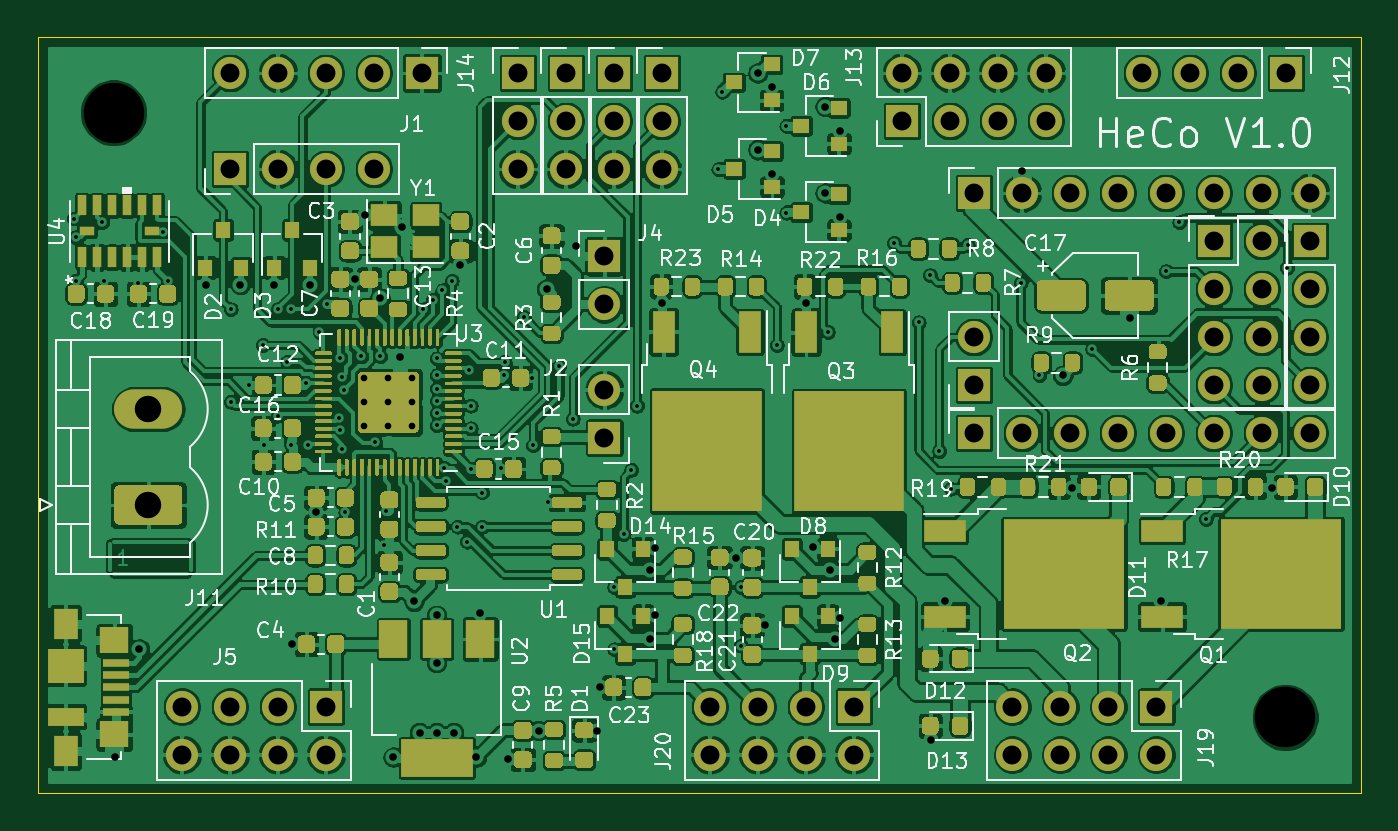
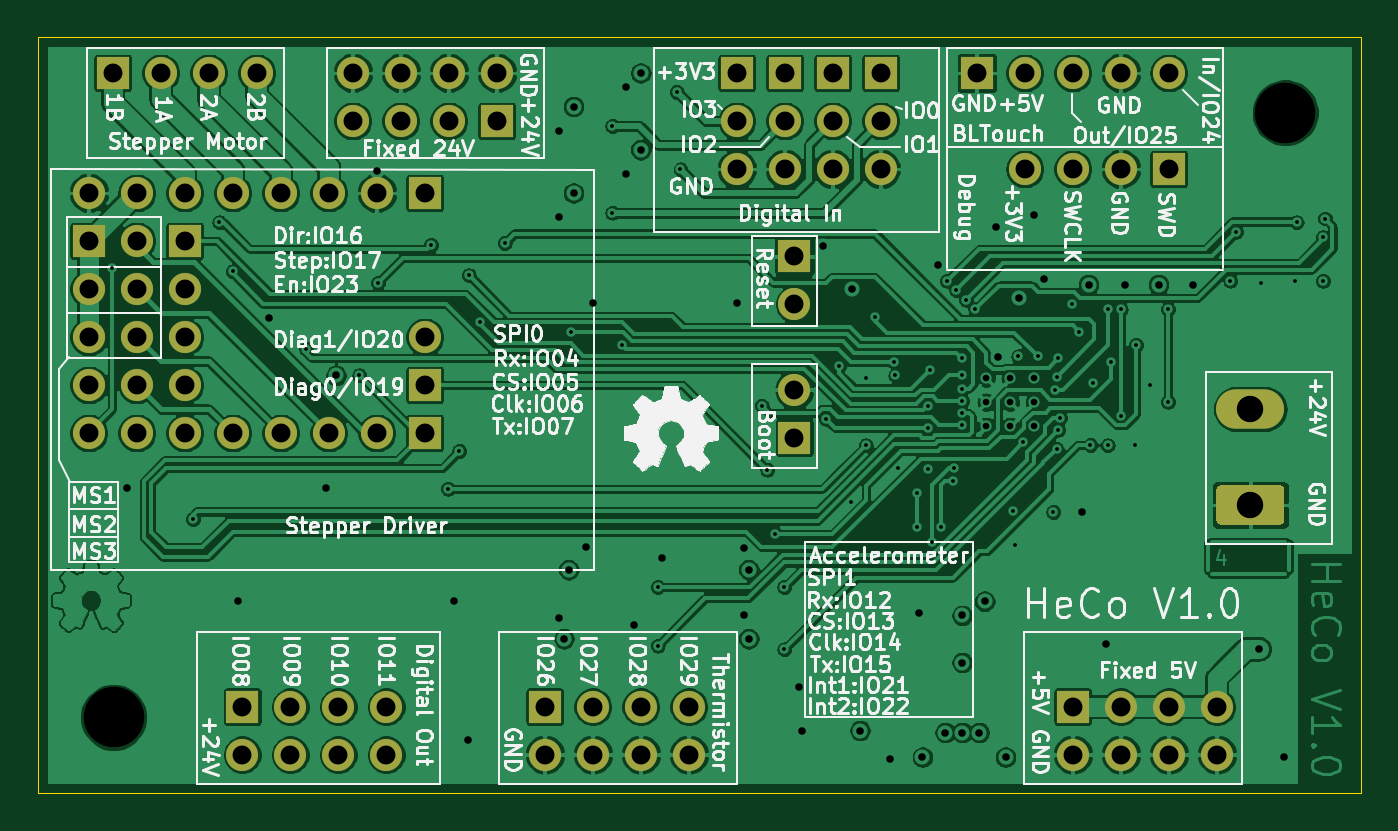
Circuit board: 11 layer files. Board 70.0 x 40.0 mm.
- bottom_copper: HeCo-B_Cu.gbr (400392 bytes)
- bottom_mask: HeCo-B_Mask.gbr (3804 bytes)
- bottom_silk: HeCo-B_SilkS.gbr (122494 bytes)
- outline: HeCo-Edge_Cuts.gbr (695 bytes)
- top_copper: HeCo-F_Cu.gbr (784795 bytes)
- top_mask: HeCo-F_Mask.gbr (65288 bytes)
- top_silk: HeCo-F_SilkS.gbr (86961 bytes)
- inner_copper: HeCo-In1_Cu.gbr (406738 bytes)
- inner_copper: HeCo-In2_Cu.gbr (416104 bytes)
- drill: HeCo-NPTH.drl (315 bytes)
- drill: HeCo-PTH.drl (4232 bytes)

=== bottom_copper: HeCo-B_Cu.gbr (400392 bytes, source omitted) ===
=== bottom_mask: HeCo-B_Mask.gbr ===
%TF.GenerationSoftware,KiCad,Pcbnew,(5.1.10)-1*%
%TF.CreationDate,2021-11-13T18:31:53+01:00*%
%TF.ProjectId,HeCo,4865436f-2e6b-4696-9361-645f70636258,rev?*%
%TF.SameCoordinates,Original*%
%TF.FileFunction,Soldermask,Bot*%
%TF.FilePolarity,Negative*%
%FSLAX46Y46*%
G04 Gerber Fmt 4.6, Leading zero omitted, Abs format (unit mm)*
G04 Created by KiCad (PCBNEW (5.1.10)-1) date 2021-11-13 18:31:53*
%MOMM*%
%LPD*%
G01*
G04 APERTURE LIST*
%ADD10O,1.700000X1.700000*%
%ADD11R,1.700000X1.700000*%
%ADD12O,3.600000X2.080000*%
G04 APERTURE END LIST*
D10*
%TO.C,J14*%
X110160000Y-101900000D03*
X112700000Y-101900000D03*
X115240000Y-101900000D03*
X117780000Y-101900000D03*
D11*
X120320000Y-101900000D03*
%TD*%
D10*
%TO.C,J10*%
X167310000Y-108250000D03*
X164770000Y-108250000D03*
X162230000Y-108250000D03*
X159690000Y-108250000D03*
X157150000Y-108250000D03*
X154610000Y-108250000D03*
X152070000Y-108250000D03*
D11*
X149530000Y-108250000D03*
%TD*%
D10*
%TO.C,J15*%
X125400000Y-106980000D03*
X125400000Y-104440000D03*
D11*
X125400000Y-101900000D03*
%TD*%
D10*
%TO.C,J5*%
X107620000Y-137968000D03*
X107620000Y-135428000D03*
X110160000Y-137968000D03*
X110160000Y-135428000D03*
X112700000Y-137968000D03*
X112700000Y-135428000D03*
X115240000Y-137968000D03*
D11*
X115240000Y-135428000D03*
%TD*%
D10*
%TO.C,J13*%
X153340000Y-101900000D03*
X153340000Y-104440000D03*
X150800000Y-101900000D03*
X150800000Y-104440000D03*
X148260000Y-101900000D03*
X148260000Y-104440000D03*
X145720000Y-101900000D03*
D11*
X145720000Y-104440000D03*
%TD*%
D10*
%TO.C,J6*%
X149530000Y-115870000D03*
D11*
X149530000Y-118410000D03*
%TD*%
D12*
%TO.C,J11*%
X105842000Y-119680000D03*
G36*
G01*
X107392003Y-125800000D02*
X104291997Y-125800000D01*
G75*
G02*
X104042000Y-125550003I0J249997D01*
G01*
X104042000Y-123969997D01*
G75*
G02*
X104291997Y-123720000I249997J0D01*
G01*
X107392003Y-123720000D01*
G75*
G02*
X107642000Y-123969997I0J-249997D01*
G01*
X107642000Y-125550003D01*
G75*
G02*
X107392003Y-125800000I-249997J0D01*
G01*
G37*
%TD*%
D10*
%TO.C,J12*%
X158420000Y-101900000D03*
X160960000Y-101900000D03*
X163500000Y-101900000D03*
D11*
X166040000Y-101900000D03*
%TD*%
D10*
%TO.C,J9*%
X167310000Y-120950000D03*
X164770000Y-120950000D03*
X162230000Y-120950000D03*
X159690000Y-120950000D03*
X157150000Y-120950000D03*
X154610000Y-120950000D03*
X152070000Y-120950000D03*
D11*
X149530000Y-120950000D03*
%TD*%
D10*
%TO.C,J8*%
X167310000Y-118410000D03*
X167310000Y-115870000D03*
X167310000Y-113330000D03*
D11*
X167310000Y-110790000D03*
%TD*%
D10*
%TO.C,J7*%
X164770000Y-118410000D03*
X162230000Y-118410000D03*
X164770000Y-115870000D03*
X162230000Y-115870000D03*
X164770000Y-113330000D03*
X162230000Y-113330000D03*
X164770000Y-110790000D03*
D11*
X162230000Y-110790000D03*
%TD*%
D10*
%TO.C,J4*%
X129972000Y-114140000D03*
D11*
X129972000Y-111600000D03*
%TD*%
D10*
%TO.C,J20*%
X135560000Y-137968000D03*
X135560000Y-135428000D03*
X138100000Y-137968000D03*
X138100000Y-135428000D03*
X140640000Y-137968000D03*
X140640000Y-135428000D03*
X143180000Y-137968000D03*
D11*
X143180000Y-135428000D03*
%TD*%
D10*
%TO.C,J19*%
X151562000Y-137968000D03*
X151562000Y-135428000D03*
X154102000Y-137968000D03*
X154102000Y-135428000D03*
X156642000Y-137968000D03*
X156642000Y-135428000D03*
X159182000Y-137968000D03*
D11*
X159182000Y-135428000D03*
%TD*%
D10*
%TO.C,J18*%
X133020000Y-106980000D03*
X133020000Y-104440000D03*
D11*
X133020000Y-101900000D03*
%TD*%
D10*
%TO.C,J17*%
X130480000Y-106980000D03*
X130480000Y-104440000D03*
D11*
X130480000Y-101900000D03*
%TD*%
D10*
%TO.C,J16*%
X127940000Y-106980000D03*
X127940000Y-104440000D03*
D11*
X127940000Y-101900000D03*
%TD*%
D10*
%TO.C,J1*%
X117780000Y-106980000D03*
X115240000Y-106980000D03*
X112700000Y-106980000D03*
D11*
X110160000Y-106980000D03*
%TD*%
D10*
%TO.C,J2*%
X129972000Y-118660000D03*
D11*
X129972000Y-121200000D03*
%TD*%
M02*

=== bottom_silk: HeCo-B_SilkS.gbr (122494 bytes, source omitted) ===
=== outline: HeCo-Edge_Cuts.gbr ===
%TF.GenerationSoftware,KiCad,Pcbnew,(5.1.10)-1*%
%TF.CreationDate,2021-11-13T18:31:53+01:00*%
%TF.ProjectId,HeCo,4865436f-2e6b-4696-9361-645f70636258,rev?*%
%TF.SameCoordinates,Original*%
%TF.FileFunction,Profile,NP*%
%FSLAX46Y46*%
G04 Gerber Fmt 4.6, Leading zero omitted, Abs format (unit mm)*
G04 Created by KiCad (PCBNEW (5.1.10)-1) date 2021-11-13 18:31:53*
%MOMM*%
%LPD*%
G01*
G04 APERTURE LIST*
%TA.AperFunction,Profile*%
%ADD10C,0.050000*%
%TD*%
G04 APERTURE END LIST*
D10*
X170000000Y-140000000D02*
X100000000Y-140000000D01*
X170000000Y-100000000D02*
X170000000Y-140000000D01*
X100000000Y-100000000D02*
X170000000Y-100000000D01*
X100000000Y-140000000D02*
X100000000Y-100000000D01*
M02*

=== top_copper: HeCo-F_Cu.gbr (784795 bytes, source omitted) ===
=== top_mask: HeCo-F_Mask.gbr (65288 bytes, source omitted) ===
=== top_silk: HeCo-F_SilkS.gbr (86961 bytes, source omitted) ===
=== inner_copper: HeCo-In1_Cu.gbr (406738 bytes, source omitted) ===
=== inner_copper: HeCo-In2_Cu.gbr (416104 bytes, source omitted) ===
=== drill: HeCo-NPTH.drl ===
M48
; DRILL file {KiCad (5.1.10)-1} date 11/13/21 10:58:31
; FORMAT={-:-/ absolute / metric / decimal}
; #@! TF.CreationDate,2021-11-13T10:58:31+01:00
; #@! TF.GenerationSoftware,Kicad,Pcbnew,(5.1.10)-1
; #@! TF.FileFunction,NonPlated,1,4,NPTH
FMAT,2
METRIC
T1C3.200
%
G90
G05
T1
X104.0Y-104.0
X166.0Y-136.0
T0
M30

=== drill: HeCo-PTH.drl ===
M48
; DRILL file {KiCad (5.1.10)-1} date 11/13/21 10:58:31
; FORMAT={-:-/ absolute / metric / decimal}
; #@! TF.CreationDate,2021-11-13T10:58:31+01:00
; #@! TF.GenerationSoftware,Kicad,Pcbnew,(5.1.10)-1
; #@! TF.FileFunction,Plated,1,4,PTH
FMAT,2
METRIC
T1C0.200
T2C0.350
T3C0.400
T4C1.000
T5C1.400
%
G90
G05
T1
X101.9Y-109.6
X102.0Y-110.6
X102.0Y-112.9
X103.4Y-109.8
X103.5Y-112.9
X105.3Y-113.0
X106.6Y-110.3
X106.9Y-112.9
X110.2Y-114.4
X110.2Y-119.3
X111.176Y-118.41
X111.9Y-116.3
X111.938Y-121.585
X112.7Y-114.4
X112.7Y-120.029
X113.2Y-117.185
X113.4Y-114.4
X113.4Y-121.6
X114.177Y-118.329
X114.307Y-121.584
X114.9Y-115.6
X115.3Y-114.1
X115.923Y-120.136
X116.0Y-117.0
X116.003Y-120.781
X116.1Y-118.0
X116.1Y-121.8
X116.2Y-118.7
X116.269Y-125.131
X117.1Y-116.9
X117.86Y-121.44
X118.127Y-116.891
X118.3Y-126.9
X118.4Y-125.1
X120.4Y-114.4
X120.9Y-113.9
X121.1Y-117.0
X121.1Y-117.9
X121.1Y-118.6
X121.1Y-119.25
X121.1Y-119.9
X121.1Y-120.55
X121.408Y-113.392
X121.5Y-122.8
X121.6Y-123.5
X121.9Y-112.9
X122.2Y-125.9
X122.706Y-126.694
X122.8Y-117.6
X122.899Y-119.514
X122.9Y-120.7
X122.908Y-122.855
X123.5Y-124.1
X123.503Y-125.903
X124.5Y-122.8
X124.638Y-117.902
X124.7Y-117.2
X125.7Y-114.8
X126.162Y-118.029
X126.2Y-121.6
X127.0Y-124.6
X127.6Y-117.4
X128.3Y-120.2
X130.5Y-129.1
X130.5Y-132.4
X131.0Y-126.3
X131.4Y-122.9
X131.7Y-119.5
X136.0Y-107.0
X136.2Y-102.9
X137.2Y-129.1
X137.2Y-132.2
X139.1Y-116.3
X139.6Y-104.7
X139.6Y-109.3
X141.8Y-115.6
X145.3Y-110.9
X146.6Y-115.1
X147.2Y-112.6
X147.7Y-121.9
X148.3Y-123.9
X149.2Y-111.0
X152.0Y-113.0
X153.0Y-117.9
X155.8Y-116.5
X159.7Y-112.4
X160.4Y-109.8
X161.8Y-125.5
X166.1Y-112.2
T2
X117.27Y-118.054
X117.27Y-119.329
X117.27Y-120.605
X118.545Y-118.054
X118.545Y-119.329
X118.545Y-120.605
X119.82Y-118.054
X119.82Y-119.329
X119.82Y-120.605
T3
X104.064Y-138.095
X105.367Y-132.38
X108.9Y-113.1
X110.7Y-113.1
X112.5Y-113.1
X113.462Y-132.126
X114.4Y-113.1
X114.732Y-125.141
X116.764Y-112.822
X117.3Y-109.4
X118.1Y-113.8
X118.8Y-138.1
X119.179Y-116.936
X119.285Y-110.042
X119.9Y-129.85
X120.2Y-136.8
X121.1Y-130.6
X121.1Y-133.1
X121.1Y-136.8
X122.0Y-136.8
X122.352Y-112.06
X123.2Y-138.1
X123.4Y-130.5
X124.9Y-138.2
X126.5Y-136.7
X126.924Y-113.33
X128.448Y-111.044
X129.591Y-136.698
X129.718Y-134.412
X132.385Y-128.189
X132.385Y-131.842
X132.639Y-127.046
X132.639Y-130.602
X133.02Y-114.092
X136.957Y-127.554
X138.1Y-101.9
X138.1Y-105.964
X138.481Y-131.11
X138.862Y-102.662
X138.862Y-107.234
X140.64Y-114.092
X141.0Y-127.0
X141.656Y-103.678
X141.656Y-108.25
X141.91Y-128.189
X142.164Y-131.842
X142.418Y-104.948
X142.418Y-109.52
X142.418Y-130.729
X147.244Y-137.206
X148.006Y-129.84
X152.07Y-107.107
X154.229Y-117.902
X154.737Y-123.871
X157.785Y-114.854
X159.436Y-129.84
X165.278Y-123.871
T4
X107.62Y-135.428
X107.62Y-137.968
X110.16Y-101.9
X110.16Y-106.98
X110.16Y-135.428
X110.16Y-137.968
X112.7Y-101.9
X112.7Y-106.98
X112.7Y-135.428
X112.7Y-137.968
X115.24Y-101.9
X115.24Y-106.98
X115.24Y-135.428
X115.24Y-137.968
X117.78Y-101.9
X117.78Y-106.98
X120.32Y-101.9
X125.4Y-101.9
X125.4Y-104.44
X125.4Y-106.98
X127.94Y-101.9
X127.94Y-104.44
X127.94Y-106.98
X129.972Y-111.6
X129.972Y-114.14
X129.972Y-118.66
X129.972Y-121.2
X130.48Y-101.9
X130.48Y-104.44
X130.48Y-106.98
X133.02Y-101.9
X133.02Y-104.44
X133.02Y-106.98
X135.56Y-135.428
X135.56Y-137.968
X138.1Y-135.428
X138.1Y-137.968
X140.64Y-135.428
X140.64Y-137.968
X143.18Y-135.428
X143.18Y-137.968
X145.72Y-101.9
X145.72Y-104.44
X148.26Y-101.9
X148.26Y-104.44
X149.53Y-108.25
X149.53Y-115.87
X149.53Y-118.41
X149.53Y-120.95
X150.8Y-101.9
X150.8Y-104.44
X151.562Y-135.428
X151.562Y-137.968
X152.07Y-108.25
X152.07Y-120.95
X153.34Y-101.9
X153.34Y-104.44
X154.102Y-135.428
X154.102Y-137.968
X154.61Y-108.25
X154.61Y-120.95
X156.642Y-135.428
X156.642Y-137.968
X157.15Y-108.25
X157.15Y-120.95
X158.42Y-101.9
X159.182Y-135.428
X159.182Y-137.968
X159.69Y-108.25
X159.69Y-120.95
X160.96Y-101.9
X162.23Y-108.25
X162.23Y-110.79
X162.23Y-113.33
X162.23Y-115.87
X162.23Y-118.41
X162.23Y-120.95
X163.5Y-101.9
X164.77Y-108.25
X164.77Y-110.79
X164.77Y-113.33
X164.77Y-115.87
X164.77Y-118.41
X164.77Y-120.95
X166.04Y-101.9
X167.31Y-108.25
X167.31Y-110.79
X167.31Y-113.33
X167.31Y-115.87
X167.31Y-118.41
X167.31Y-120.95
T5
X105.842Y-119.68
X105.842Y-124.76
T0
M30

